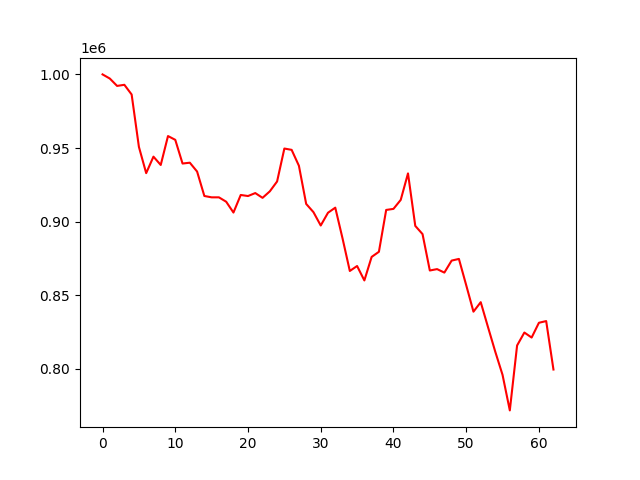

Data behind this chart, as committed beside it:
, 0
0, 1000000
1, 997183
2, 992179
3, 992935
4, 986359
5, 950771
6, 932942
7, 944144
8, 938490
9, 958135
10, 955560
11, 939468
12, 940036
13, 934031
14, 917428
15, 916511
16, 916511
17, 913537
18, 906173
19, 918119
20, 917400
21, 919410
22, 916169
23, 920583
24, 927285
25, 949656
26, 948753
27, 937962
28, 912037
29, 906454
30, 897387
31, 906052
32, 909494
33, 888591
34, 866510
35, 869876
36, 860079
37, 876056
38, 879531
39, 907955
40, 908671
41, 914779
42, 932769
43, 897124
44, 891545
45, 866831
46, 867767
47, 865407
48, 873553
49, 874690
50, 856913
51, 838864
52, 845310
53, 828397
54, 811667
55, 795949
56, 771819
57, 815900
58, 824698
59, 821288
... 3 more rows
